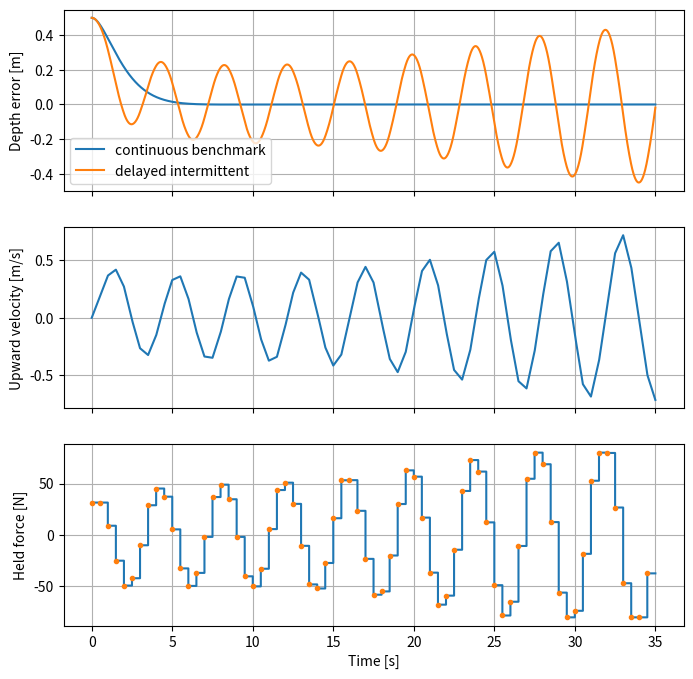
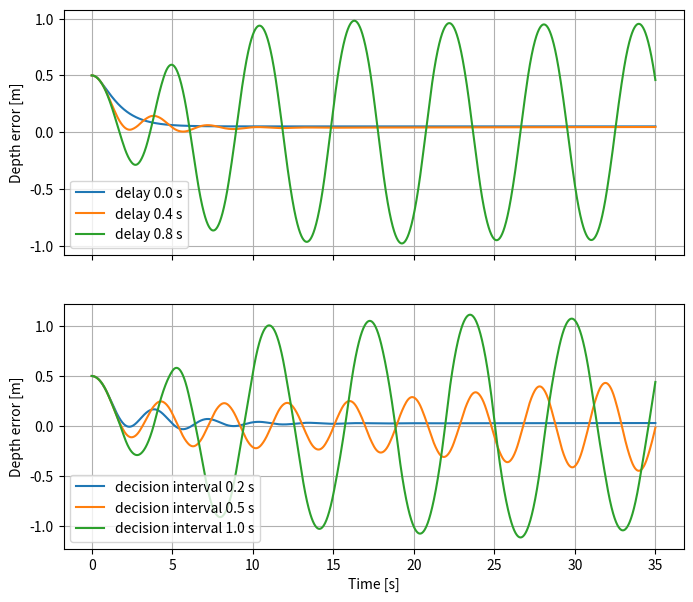
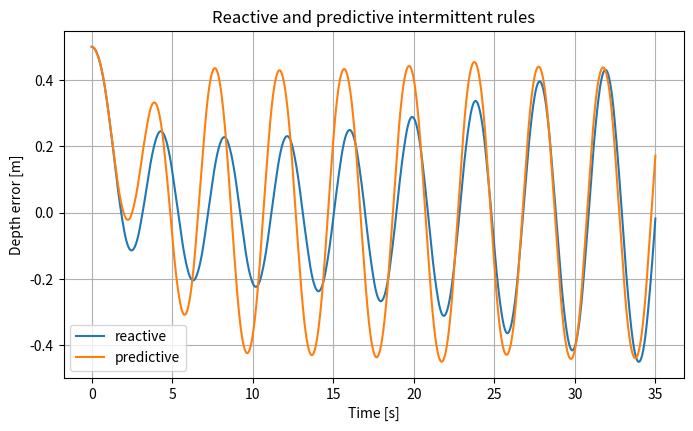

The script that saved these images, in order:
import numpy as np
import matplotlib.pyplot as plt
from scipy import signal
from scipy.integrate import solve_ivp

plt.rcParams.update({"figure.figsize": (8, 4.5), "axes.grid": True})

m = 85.0                 # kg
rho = 1025.0             # kg/m^3
g = 9.80665              # m/s^2
z_star = 20.0            # m, positive downward
V_g0 = 8.0e-3            # m^3 at the surface
p_atm = 101325.0          # Pa
p_star = p_atm + rho*g*z_star
V_g_star = V_g0*p_atm/p_star
k_B = -rho**2*g**2*V_g_star/p_star
a = k_B/m

A = np.array([[0.0, -1.0], [a, 0.0]])
B = np.array([[0.0], [1.0/m]])         # positive input force is upward
C = np.array([[1.0, 0.0]])
D = np.zeros((1, 1))

print(f"Local buoyancy slope k_B = {k_B:.4f} N/m")
print(f"Plant coefficient a = {a:.6f} s^-2")

K_p, K_d = 70.0, 140.0

def deadband(x, width):
    return np.sign(x)*max(abs(x)-width,0.0)

def simulate_human(delay=0.6, decision_interval=0.5, width=0.05,
                   predictive=False, T_predict=0.6, duration=35, dt=0.01,
                   u_max=80.0, x0=(0.5,0.0)):
    t = np.arange(0,duration+dt,dt)
    x = np.zeros((2,len(t))); x[:,0]=x0
    u = np.zeros(len(t)); actions=np.zeros(len(t),dtype=bool)
    held=0.0; next_decision=0.0
    for k in range(len(t)-1):
        if t[k]+1e-12 >= next_decision:
            j=max(0,k-int(round(delay/dt)))
            z_seen,v_seen=x[:,j]
            z_for_rule=z_seen-v_seen*T_predict if predictive else z_seen
            held=np.clip(K_p*deadband(z_for_rule,width)-K_d*v_seen,-u_max,u_max)
            actions[k]=True; next_decision += decision_interval
        u[k]=held
        # RK4 for the linear plant with held input
        f=lambda state: A@state+B[:,0]*held
        s=x[:,k]; h=dt
        k1=f(s); k2=f(s+h*k1/2); k3=f(s+h*k2/2); k4=f(s+h*k3)
        x[:,k+1]=s+h*(k1+2*k2+2*k3+k4)/6
    u[-1]=held
    return t,x,u,actions

def simulate_continuous(duration=35,dt=0.01,x0=(0.5,0.0),u_max=80):
    t=np.arange(0,duration+dt,dt)
    def rhs(t,x):
        uu=np.clip(K_p*x[0]-K_d*x[1],-u_max,u_max)
        return A@x+B[:,0]*uu
    sol=solve_ivp(rhs,(0,duration),x0,t_eval=t,rtol=1e-9,atol=1e-11)
    u=np.clip(K_p*sol.y[0]-K_d*sol.y[1],-u_max,u_max)
    return t,sol.y,u

t,x_c,u_c=simulate_continuous()
t,x_h,u_h,actions=simulate_human()

fig,axes=plt.subplots(3,1,sharex=True,figsize=(8,8))
axes[0].plot(t,x_c[0],label="continuous benchmark")
axes[0].plot(t,x_h[0],label="delayed intermittent")
axes[0].set_ylabel("Depth error [m]"); axes[0].legend()
axes[1].plot(t,x_h[1]); axes[1].set_ylabel("Upward velocity [m/s]")
axes[2].step(t,u_h,where="post"); axes[2].plot(t[actions],u_h[actions],"o",ms=3)
axes[2].set(xlabel="Time [s]",ylabel="Held force [N]")
plt.show()

fig,axes=plt.subplots(2,1,sharex=True,figsize=(8,7))
for delay in [0.0,0.4,0.8]:
    tt,xx,uu,aa=simulate_human(delay=delay)
    axes[0].plot(tt,xx[0],label=f"delay {delay:.1f} s")
for interval in [0.2,0.5,1.0]:
    tt,xx,uu,aa=simulate_human(decision_interval=interval)
    axes[1].plot(tt,xx[0],label=f"decision interval {interval:.1f} s")
axes[0].set_ylabel("Depth error [m]"); axes[1].set_ylabel("Depth error [m]")
axes[1].set_xlabel("Time [s]"); axes[0].legend(); axes[1].legend(); plt.show()

t,x_r,u_r,a_r=simulate_human(predictive=False)
t,x_p,u_p,a_p=simulate_human(predictive=True,T_predict=0.6)
fig,ax=plt.subplots()
ax.plot(t,x_r[0],label="reactive")
ax.plot(t,x_p[0],label="predictive")
ax.set(xlabel="Time [s]",ylabel="Depth error [m]",title="Reactive and predictive intermittent rules")
ax.legend(); plt.show()

def human_metrics(t,x,u,actions):
    return {"RMS depth error [m]":np.sqrt(np.mean(x[0]**2)),
            "maximum |error| [m]":np.max(np.abs(x[0])),
            "RMS force [N]":np.sqrt(np.mean(u**2)),
            "number of decisions":int(actions.sum())}

print("Reactive:",human_metrics(t,x_r,u_r,a_r))
print("Predictive:",human_metrics(t,x_p,u_p,a_p))
assert np.isfinite(x_p).all()
